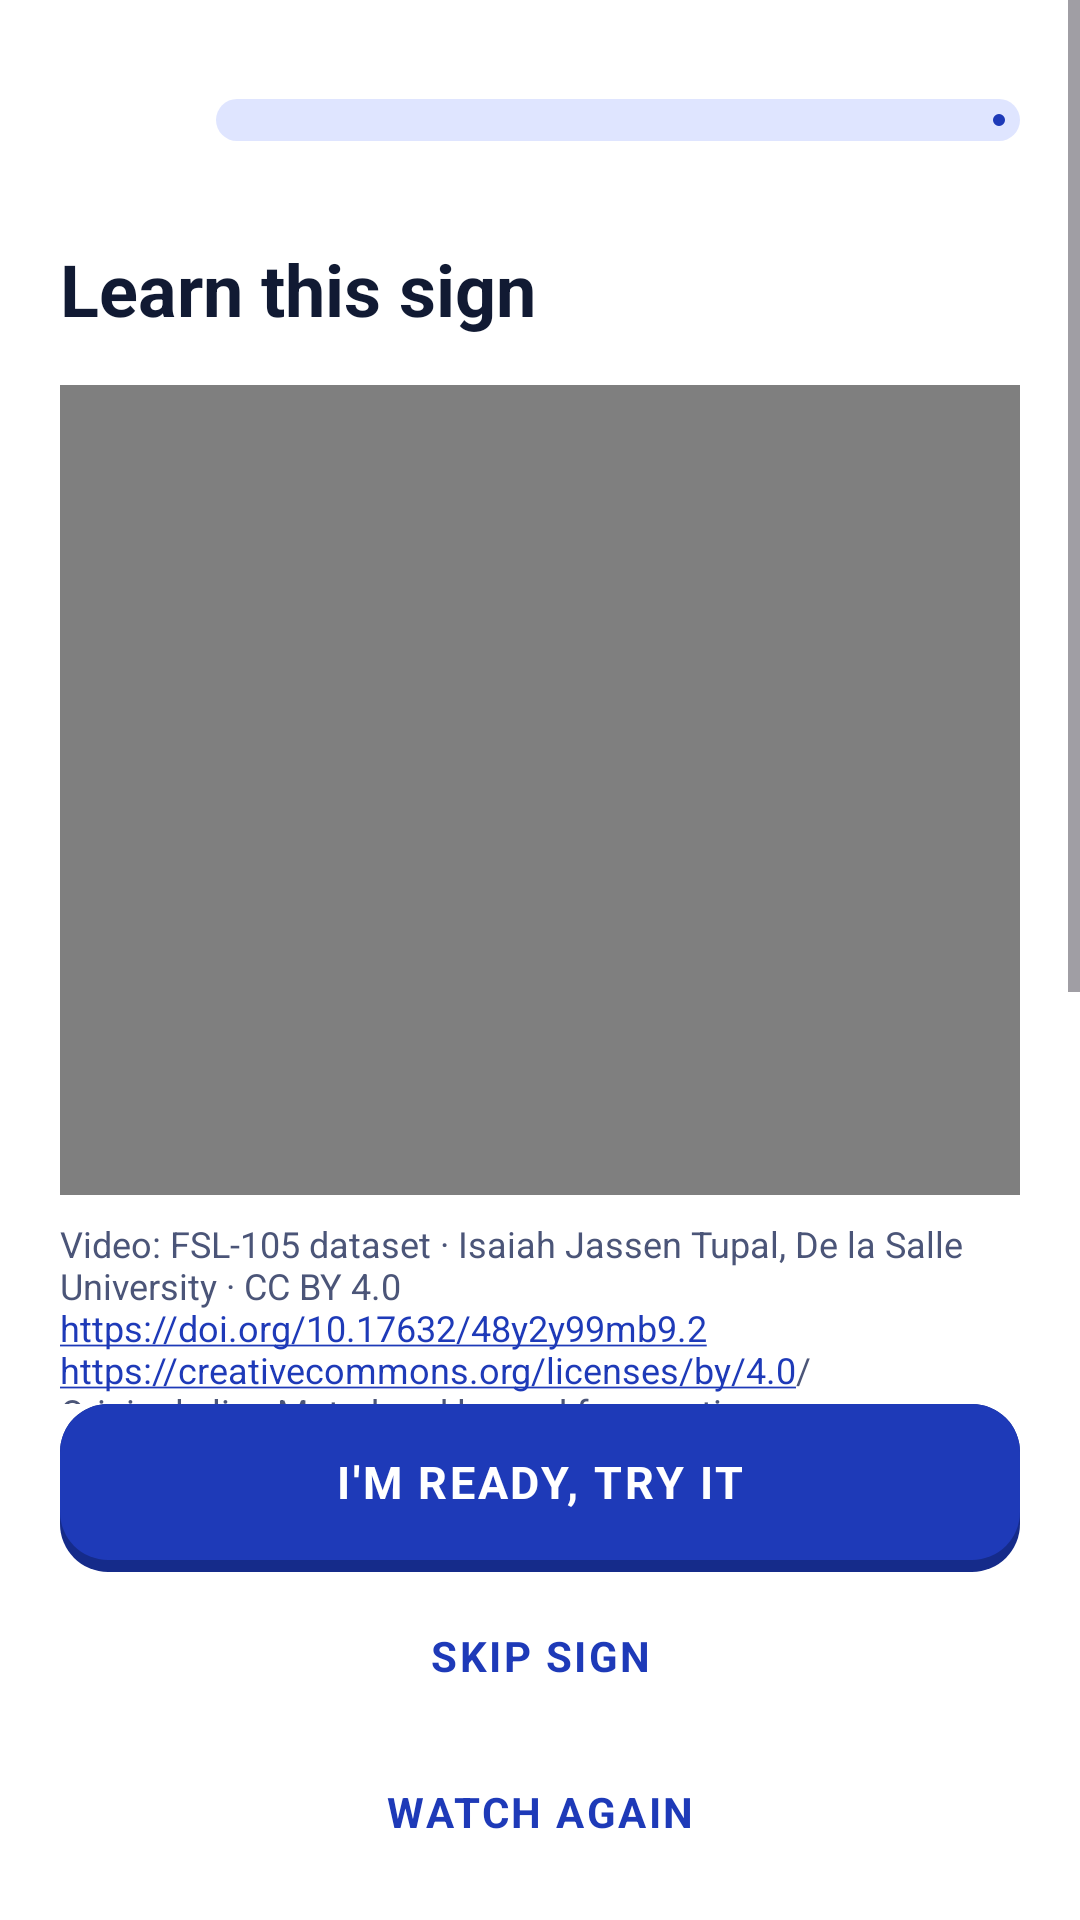

Produce the Android XML layout that renders to this screen, including the resource entries it uses.
<!-- AndroidManifest.xml: application theme Theme.Senyas -->
<!-- res/layout/fragment_sign_lesson.xml -->
<?xml version="1.0" encoding="utf-8"?>
<LinearLayout xmlns:android="http://schemas.android.com/apk/res/android"
    xmlns:app="http://schemas.android.com/apk/res-auto"
    android:layout_width="match_parent"
    android:layout_height="match_parent"
    android:background="@color/surface"
    android:orientation="vertical">

    <ScrollView
        android:layout_width="match_parent"
        android:layout_height="0dp"
        android:layout_weight="1"
        android:overScrollMode="never">

        <LinearLayout
            android:layout_width="match_parent"
            android:layout_height="wrap_content"
            android:orientation="vertical"
            android:padding="20dp">

            <LinearLayout
                android:layout_width="match_parent"
                android:layout_height="wrap_content"
                android:gravity="center_vertical"
                android:orientation="horizontal">

                <ImageButton
                    android:id="@+id/btn_back"
                    android:layout_width="40dp"
                    android:layout_height="40dp"
                    android:background="?attr/selectableItemBackgroundBorderless"
                    android:contentDescription="@string/close"
                    android:src="@drawable/ic_close"
                    app:tint="@color/outline" />

                <com.google.android.material.progressindicator.LinearProgressIndicator
                    android:id="@+id/lesson_progress"
                    android:layout_width="0dp"
                    android:layout_height="wrap_content"
                    android:layout_marginStart="12dp"
                    android:layout_weight="1"
                    android:max="100"
                    app:indicatorColor="@color/senyas_blue"
                    app:trackColor="@color/blue_container"
                    app:trackCornerRadius="8dp"
                    app:trackThickness="14dp" />
            </LinearLayout>

            <TextView
                android:id="@+id/tv_bar_title"
                android:layout_width="match_parent"
                android:layout_height="wrap_content"
                android:layout_marginTop="20dp"
                android:text="@string/learn_this_sign"
                android:textColor="@color/text_primary"
                android:textSize="24sp"
                android:textStyle="bold" />

            <FrameLayout
                android:layout_width="match_parent"
                android:layout_height="270dp"
                android:layout_marginTop="16dp"
                android:background="@drawable/bg_hand_card">

                <VideoView
                    android:id="@+id/lesson_video"
                    android:layout_width="match_parent"
                    android:layout_height="match_parent"
                    android:layout_gravity="center"
                    android:contentDescription="@string/lesson_video_description" />

                <TextView
                    android:id="@+id/tv_video_status"
                    android:layout_width="match_parent"
                    android:layout_height="match_parent"
                    android:gravity="center"
                    android:padding="28dp"
                    android:text="@string/lesson_video_unavailable"
                    android:textColor="@color/text_primary"
                    android:textSize="17sp"
                    android:visibility="gone" />

                <TextView
                    android:id="@+id/tv_caption"
                    android:layout_width="wrap_content"
                    android:layout_height="wrap_content"
                    android:layout_gravity="bottom|start"
                    android:layout_margin="14dp"
                    android:background="@drawable/bg_tag_label"
                    android:paddingHorizontal="12dp"
                    android:paddingVertical="6dp"
                    android:textColor="@color/navy"
                    android:textSize="13sp"
                    android:textStyle="bold" />
            </FrameLayout>

            <TextView
                android:id="@+id/tv_video_credit"
                android:layout_width="match_parent"
                android:layout_height="wrap_content"
                android:layout_marginTop="8dp"
                android:autoLink="web"
                android:text="@string/lesson_video_credit"
                android:textColor="@color/text_secondary"
                android:textSize="12sp" />

            <LinearLayout
                android:layout_width="match_parent"
                android:layout_height="wrap_content"
                android:layout_marginTop="20dp"
                android:gravity="center_vertical"
                android:orientation="horizontal">

                <FrameLayout
                    android:id="@+id/btn_replay"
                    android:layout_width="52dp"
                    android:layout_height="52dp"
                    android:background="@drawable/bg_play_btn"
                    android:clickable="true"
                    android:contentDescription="@string/replay"
                    android:focusable="true">

                    <ImageView
                        android:layout_width="24dp"
                        android:layout_height="24dp"
                        android:layout_gravity="center"
                        android:layout_marginBottom="3dp"
                        android:importantForAccessibility="no"
                        android:src="@drawable/ic_play"
                        app:tint="@color/accent" />
                </FrameLayout>

                <LinearLayout
                    android:layout_width="0dp"
                    android:layout_height="wrap_content"
                    android:layout_marginStart="14dp"
                    android:layout_weight="1"
                    android:orientation="vertical">

                    <TextView
                        android:id="@+id/tv_count"
                        android:layout_width="wrap_content"
                        android:layout_height="wrap_content"
                        android:textColor="@color/text_secondary"
                        android:textSize="13sp" />

                    <TextView
                        android:id="@+id/tv_word"
                        android:layout_width="wrap_content"
                        android:layout_height="wrap_content"
                        android:textColor="@color/text_primary"
                        android:textSize="30sp"
                        android:textStyle="bold" />

                    <TextView
                        android:id="@+id/tv_translation"
                        android:layout_width="wrap_content"
                        android:layout_height="wrap_content"
                        android:textColor="@color/text_secondary"
                        android:textSize="16sp" />
                </LinearLayout>
            </LinearLayout>

            <LinearLayout
                android:layout_width="match_parent"
                android:layout_height="wrap_content"
                android:layout_marginTop="16dp"
                android:orientation="horizontal">

                <com.google.android.material.chip.Chip
                    android:id="@+id/chip_slow"
                    style="@style/Widget.Senyas.Chip"
                    android:layout_width="wrap_content"
                    android:layout_height="wrap_content"
                    android:layout_marginEnd="8dp"
                    android:checkable="true"
                    android:text="@string/slow_motion" />

                <com.google.android.material.chip.Chip
                    android:id="@+id/chip_captions"
                    style="@style/Widget.Senyas.Chip"
                    android:layout_width="wrap_content"
                    android:layout_height="wrap_content"
                    android:checkable="true"
                    android:checked="true"
                    android:text="@string/captions" />
            </LinearLayout>
        </LinearLayout>
    </ScrollView>

    <LinearLayout
        android:layout_width="match_parent"
        android:layout_height="wrap_content"
        android:orientation="vertical"
        android:paddingStart="20dp"
        android:paddingEnd="20dp"
        android:paddingBottom="12dp">

        <TextView
            android:id="@+id/btn_practice"
            style="@style/Widget.Senyas.Btn3D.Primary"
            android:text="@string/im_ready" />

        <TextView
            android:id="@+id/btn_lesson_skip"
            style="@style/Widget.Senyas.LinkBtn"
            android:layout_marginTop="4dp"
            android:text="@string/skip_sign" />

        <TextView
            android:id="@+id/btn_watch_again"
            style="@style/Widget.Senyas.LinkBtn"
            android:layout_marginTop="4dp"
            android:text="@string/watch_again" />
    </LinearLayout>
</LinearLayout>
<!-- resources referenced by this layout -->
<resources>
  <color name="accent">#1E3AB8</color>
  <color name="blue_container">#DFE5FF</color>
  <color name="navy">#111A33</color>
  <color name="outline">#8A94B8</color>
  <color name="senyas_blue">#1E3AB8</color>
  <color name="surface">#FFFFFF</color>
  <color name="text_primary">#111A33</color>
  <color name="text_secondary">#4B5578</color>
  <!-- drawable bg_hand_card (drawable) -->
  <?xml version="1.0" encoding="utf-8"?>
  <layer-list xmlns:android="http://schemas.android.com/apk/res/android">
      <item><shape><solid android:color="@color/blue_container_edge" /><corners android:radius="28dp" /></shape></item>
      <item android:bottom="4dp"><shape><solid android:color="@color/blue_container" /><corners android:radius="28dp" /></shape></item>
  </layer-list>
  <!-- drawable bg_play_btn (drawable) -->
  <?xml version="1.0" encoding="utf-8"?>
  <layer-list xmlns:android="http://schemas.android.com/apk/res/android">
      <item><shape android:shape="oval"><solid android:color="@color/blue_container_edge" /></shape></item>
      <item android:bottom="3dp"><shape android:shape="oval"><solid android:color="@color/blue_container" /></shape></item>
  </layer-list>
  <string name="captions">Captions</string>
  <string name="close">Close</string>
  <string name="im_ready">I\'m ready, try it</string>
  <string name="learn_this_sign">Learn this sign</string>
  <string name="lesson_video_credit">Video: FSL-105 dataset · Isaiah Jassen Tupal, De la Salle University · CC BY 4.0\nhttps://doi.org/10.17632/48y2y99mb9.2\nhttps://creativecommons.org/licenses/by/4.0/\nOriginal clip · Muted and looped for practice</string>
  <string name="lesson_video_description">Filipino Sign Language demonstration video</string>
  <string name="lesson_video_unavailable">No verified video is available for this sign yet. Choose another sign with a video to see a demonstration.</string>
  <string name="replay">Replay</string>
  <string name="skip_sign">Skip sign</string>
  <string name="slow_motion">Slow motion</string>
  <string name="watch_again">Watch again</string>
  <style name="Widget.Senyas.Btn3D.Primary">
          <item name="android:background">@drawable/btn_primary</item>
          <item name="android:textColor">@color/white</item>
      </style>
  <style name="Widget.Senyas.Chip" parent="Widget.Material3.Chip.Filter">
          <item name="chipBackgroundColor">@color/chip_bg</item>
          <item name="android:textColor">@color/chip_text</item>
          <item name="chipStrokeColor">@color/outline</item>
          <item name="chipStrokeWidth">1dp</item>
          <item name="checkedIconVisible">false</item>
          <item name="chipMinHeight">40dp</item>
          <item name="android:textSize">14sp</item>
      </style>
  <color name="blue_container_edge">#C3CDF5</color>
  <color name="white">#FFFFFFFF</color>
  <color name="sun_yellow">#FFC22D</color>
  <color name="background">#EFF4F9</color>
  <color name="error">#B3261E</color>
  <style name="Widget.Senyas.TextField" parent="Widget.Material3.TextInputLayout.OutlinedBox">
          <item name="boxCornerRadiusTopStart">12dp</item>
          <item name="boxCornerRadiusTopEnd">12dp</item>
          <item name="boxCornerRadiusBottomStart">12dp</item>
          <item name="boxCornerRadiusBottomEnd">12dp</item>
          <item name="boxBackgroundColor">@color/surface</item>
      </style>
  <color name="tag_grey">#E6E8EE</color>
  <color name="blue_edge">#152B8A</color>
</resources>
